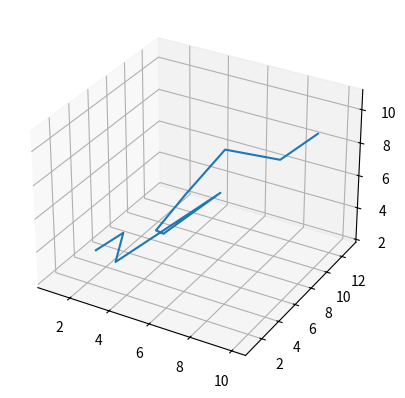

The script that saved this image:
from mpl_toolkits.mplot3d import axes3d
import matplotlib.pyplot as plt

fig = plt.figure()
ax = fig.add_subplot(111, projection='3d')

X,Y,Z = [1,2,3,4,5,6,7,8,9,10],[5,6,3,13,4,1,2,4,8,10],[2,3,3,3,5,7,9,11,9,10]

ax.plot(X,Y,Z)

plt.show()